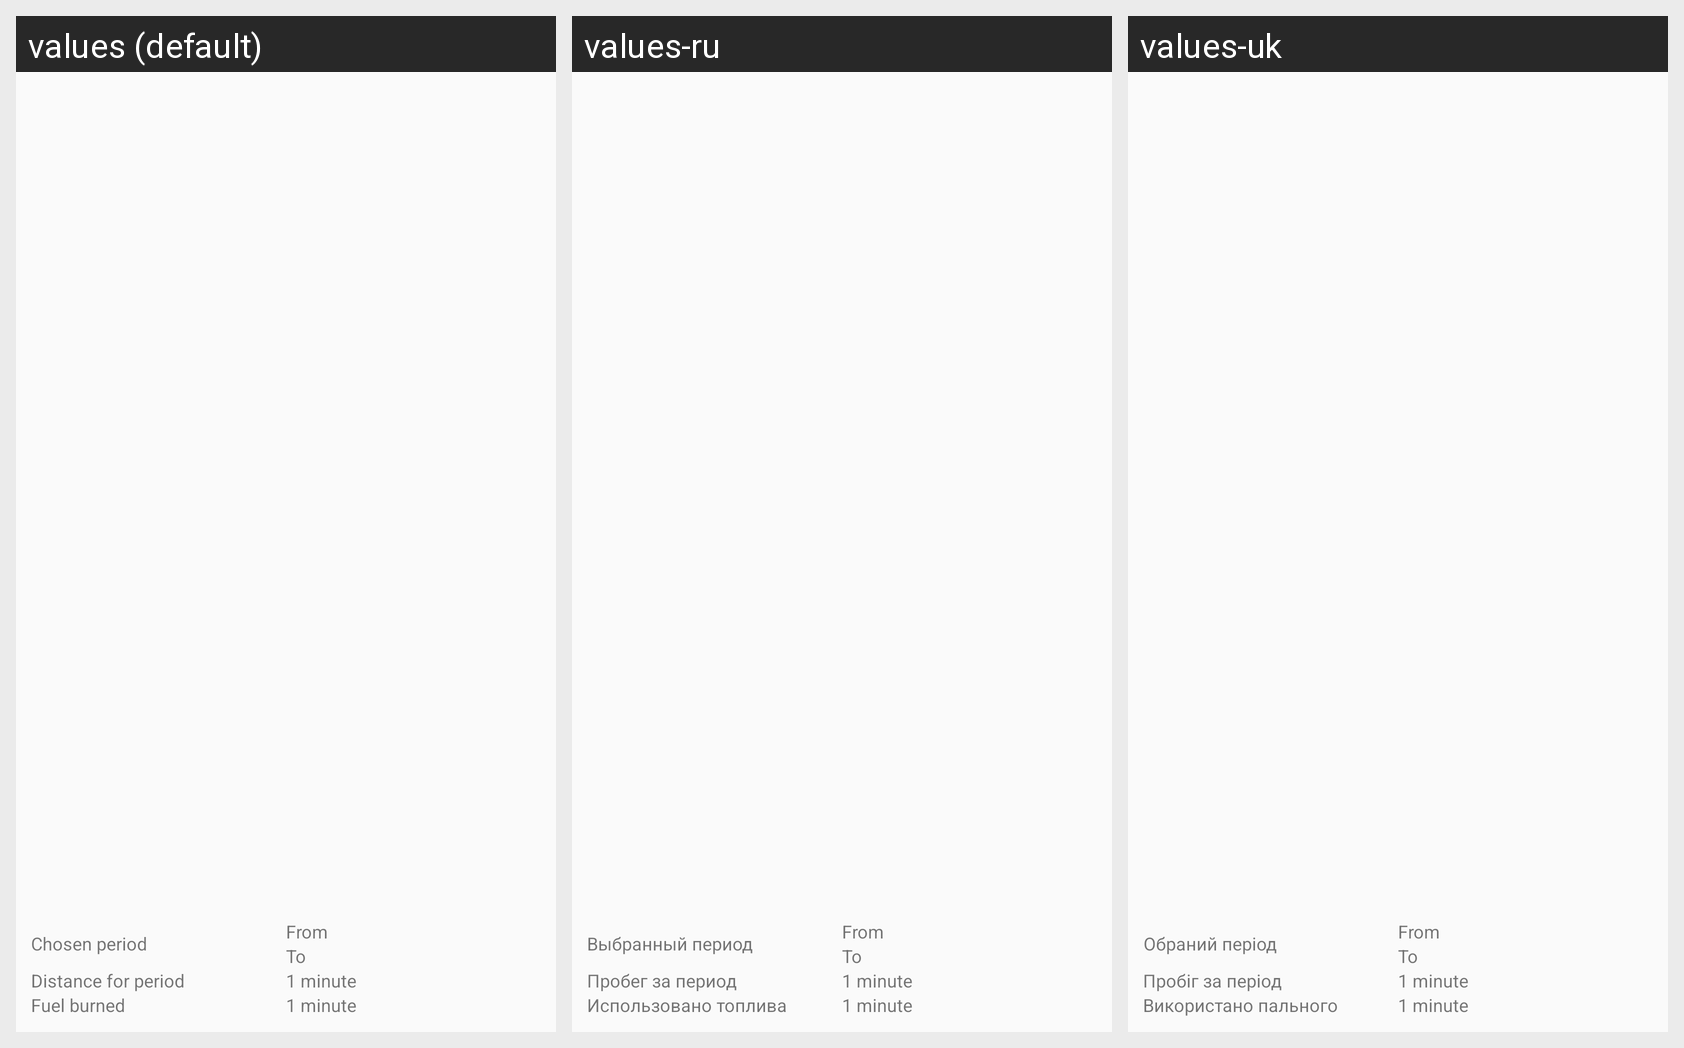

The same Android screen rendered under several of its app's locales, left to right. List the strings drawn on it with the default value and each locale's translation.
Android screen res/layout/bottom_sheet_history_info.xml rendered under 3 locales, left to right: values (default), values-ru, values-uk. Device: Nexus 5 (rendered at 1080×1920; each locale shown at half size, 540×960, under a caption strip naming it); theme AppTheme.
Strings drawn on this screen, with the default value and each locale's value (text and hints the layout hard-codes, and strings that could not be matched under every locale, appear in the picture but are not listed):

chosen_period
  values: Chosen period
  values-ru: Выбранный период
  values-uk: Обраний період

distance_for_period
  values: Distance for period
  values-ru: Пробег за период
  values-uk: Пробіг за період

fuel_burned
  values: Fuel burned
  values-ru: Использовано топлива
  values-uk: Використано пального
